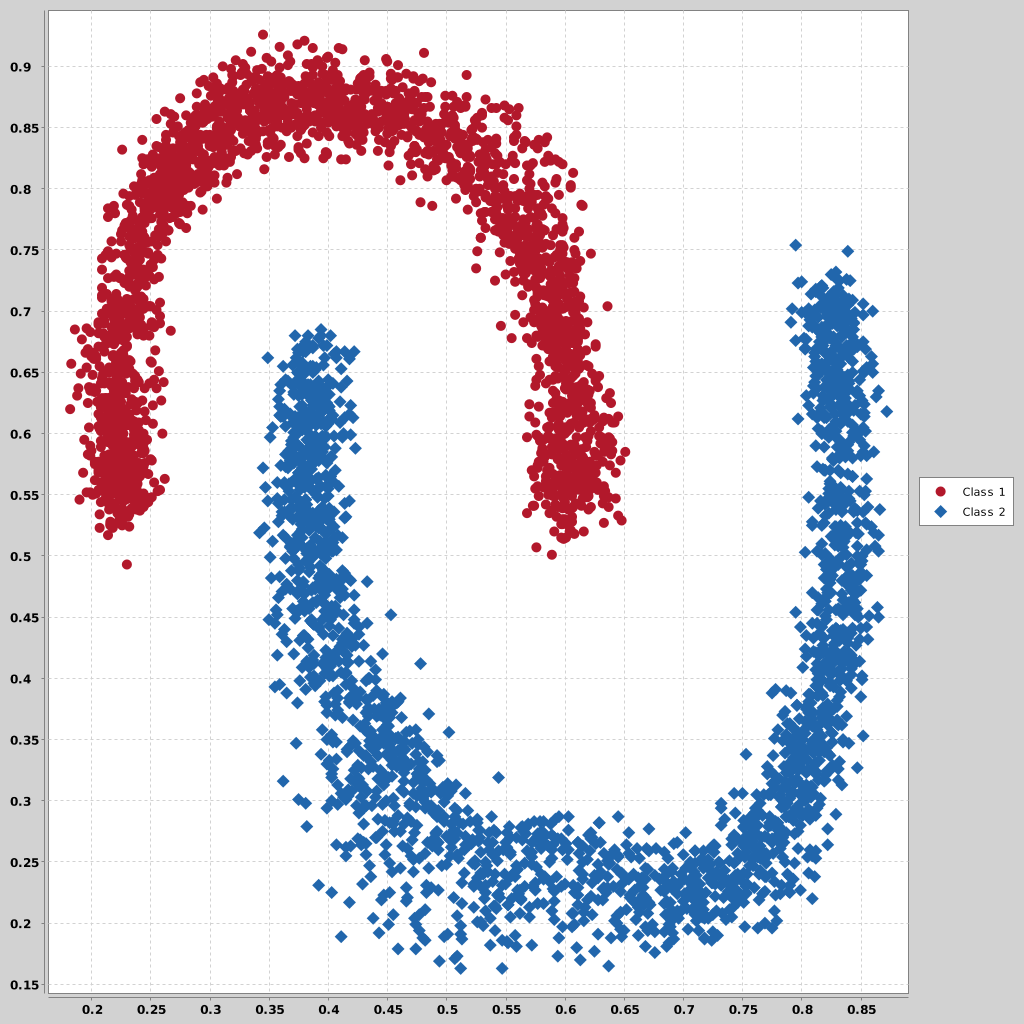

Source data for this figure (header and first rows):
x, y, class
0.228, 0.559, 1
0.216, 0.528, 1
0.221, 0.552, 1
0.215, 0.538, 1
0.224, 0.548, 1
0.232, 0.553, 1
0.216, 0.525, 1
0.225, 0.538, 1
0.206, 0.554, 1
0.219, 0.582, 1
0.216, 0.575, 1
0.212, 0.567, 1
0.241, 0.551, 1
0.238, 0.538, 1
0.232, 0.524, 1
0.24, 0.545, 1
0.223, 0.528, 1
0.222, 0.527, 1
0.233, 0.562, 1
0.19, 0.546, 1
0.209, 0.558, 1
0.239, 0.559, 1
0.24, 0.54, 1
0.222, 0.557, 1
0.22, 0.539, 1
0.233, 0.548, 1
0.221, 0.558, 1
0.212, 0.564, 1
0.244, 0.584, 1
0.236, 0.558, 1
0.229, 0.532, 1
0.23, 0.547, 1
0.238, 0.551, 1
0.244, 0.54, 1
0.238, 0.542, 1
0.234, 0.559, 1
0.232, 0.534, 1
0.226, 0.527, 1
0.199, 0.59, 1
0.223, 0.552, 1
0.226, 0.525, 1
0.241, 0.537, 1
0.214, 0.517, 1
0.213, 0.556, 1
0.226, 0.532, 1
0.214, 0.565, 1
0.223, 0.573, 1
0.225, 0.552, 1
0.258, 0.554, 1
0.208, 0.594, 1
0.222, 0.535, 1
0.212, 0.547, 1
0.21, 0.553, 1
0.211, 0.545, 1
0.236, 0.551, 1
0.229, 0.568, 1
0.241, 0.565, 1
0.235, 0.546, 1
0.22, 0.562, 1
0.196, 0.552, 1
... 4,751 more rows
